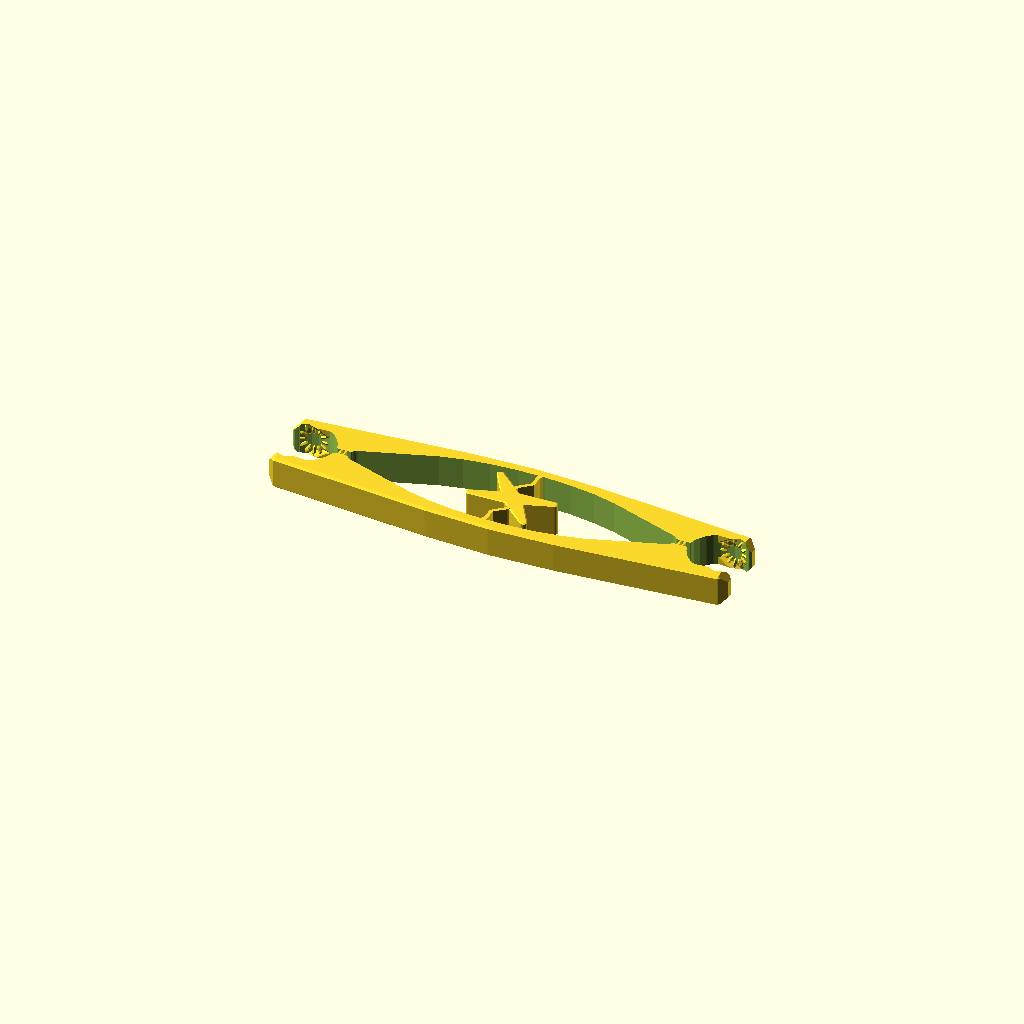
Cell 1: the model at its default parameters.
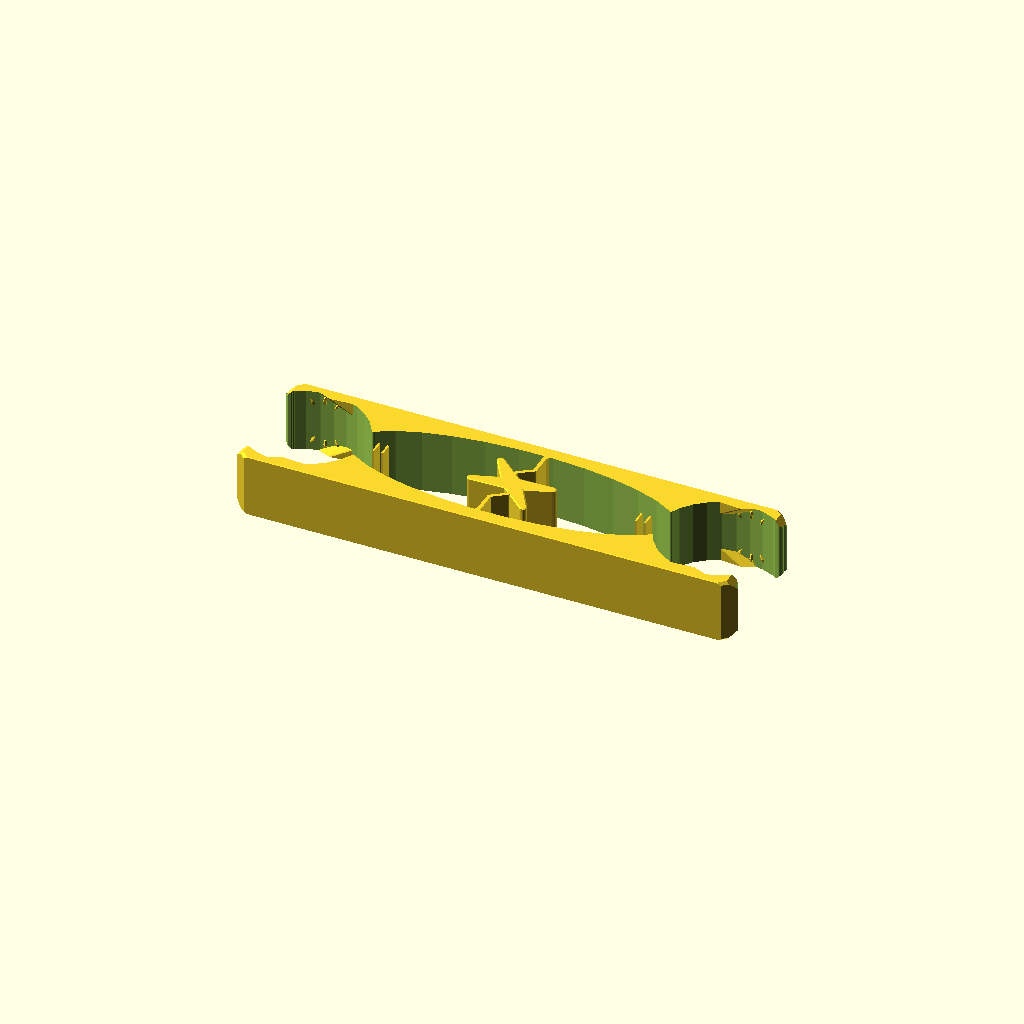
Cell 2: the same model with B = 20.
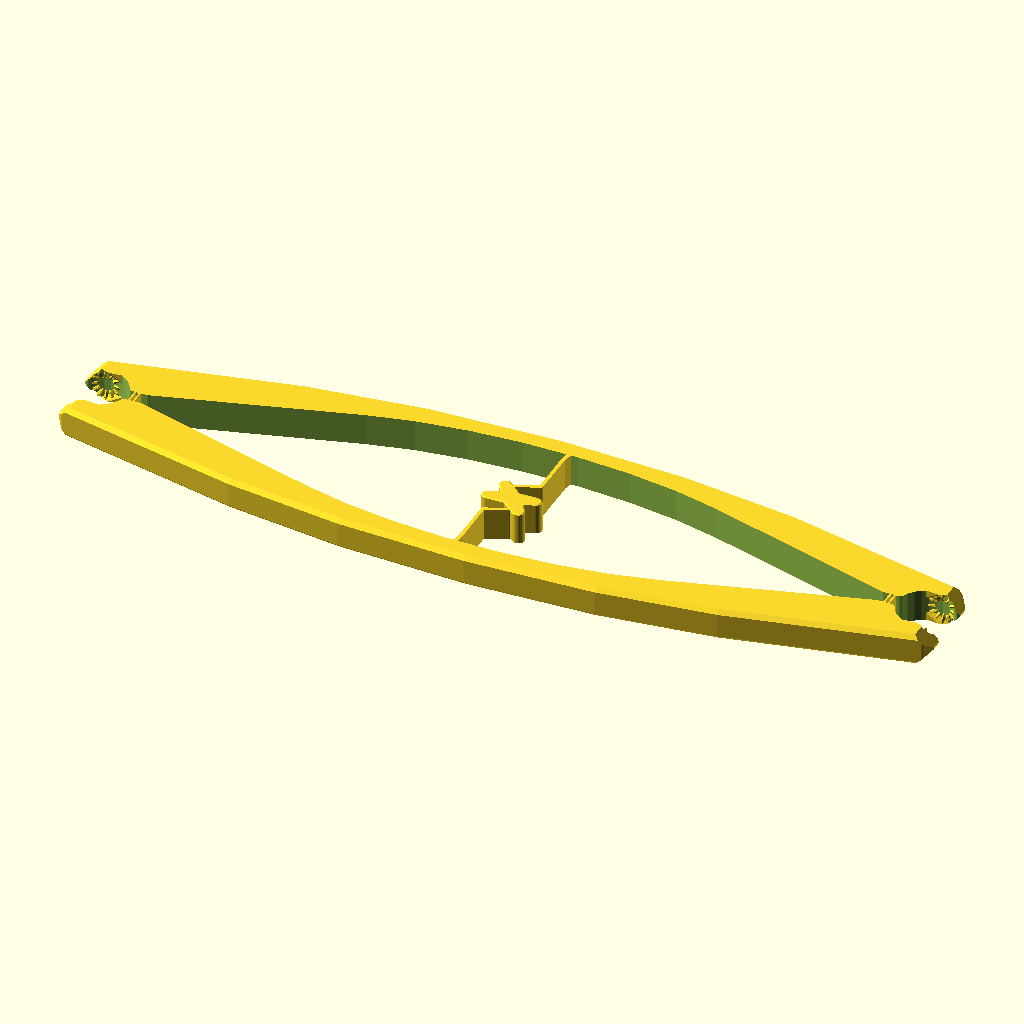
Cell 3: L = 260 (everything else at default).
All cells are drawn from one camera (rotation 55°, 0°, 25°, orthographic, colour scheme Cornfield), so only the parameter changes between them.
The OpenSCAD source (2020/Unversal grip arm/nGripV5/nGripV5.scad):
$fn=40;

B=10;// ball radius
L=130; //ball CC
M=max(L/4,B*2);// handle width
T=M*.2;// Shank width
lh=0.6;// living hinge does not scale
snappy=-0;

EX=B*2*.50;
//EX=B*2*.52;
//#square([L,M],center=true);
//#translate([L/2,0,0])sphere (B);
//#translate([-L/2,0,0])sphere (B);

intersection (){
union(){ 
   k=21;
    for(j=[ 95])
    for(i=[0:30:360]){
    translate  ([L*0.5 ,0.5])rotate(j)rotate([i,0,0])rotate([0,k,0]) translate([-B,0])rotate(90) 
        
         scale([.7,1.2,2]) sphere(lh*1.5,$fn=7); 
    
   translate  ([L*0.5 ,-0.5])rotate(-j)rotate([i,0,0])rotate([0,k,0]) translate([-B,0])rotate(90)  
        
         scale([.7,1.2,2]) sphere(lh*1.5,$fn=7); 
        
   translate  ([-L*0.5 ,-0.5])rotate(j)rotate([i,0,0])rotate([0,k,0]) translate([ B,0])rotate(90) 
        
         scale([.7,1.2,2]) sphere(lh*1.5,$fn=7); 
        
   translate  ([-L*0.5 ,0.5])rotate(-j)rotate([i,0,0])rotate([0,k,0]) translate([B,0])rotate(90)  
        
         scale([.7,1.2,2]) sphere(lh*1.5,$fn=7); 
    }
    
    difference(){ 
        
        union()  {
                difference(){ 
                arm3d(); 
             O=T*0.06;
                linear_extrude(EX*2,center=true,convexity=50)   
                offset(-O,$fn=10)offset(O*2,$fn=10)offset(-O,$fn=30) 
                innard2d(); 
                    
                
                    
                  // translate([L/2,0,-B*0.42])scale([1.1,1])cylinder(B*2,0,B*2); 
                } 
        translate([L/2,0,0])jaws();
        mirror([1,0,0])  translate([L/2,0,0])jaws();

}
 
 
 }  






 linear_extrude(EX,center=true,convexity=50) union(){ 
translate([L/2-B*1.13,0,0]) square([lh,T/2],center=true); // live hinge
translate([-(L/2-B*1.13),0,0]) square([lh,T/2],center=true); // live hinge

translate([L/2-B*1.27,0,0]) square([lh,T/2],center=true); // live hinge
translate([-(L/2-B*1.27),0,0]) square([lh,T/2],center=true); // live hinge
 

  }  

 //lock
// translate([0,0,-3.75])
//  rotate([0,90,0]) 

  {
     
//     rotate(-20.)    cube([B*0.25,B*0.5,B*1.3],center=true);
//translate([0,0,EX*0.57])cylinder(B*1.1,B,B);
//      mirror([0,0,1])
//translate([0,0,EX*0.57])cylinder(B*1.1,B,B);
    
   lock2d();
 
    
//       mirror([0,1])   
// 
//mirror([1,0])  linear_extrude(EX,center=true,convexity=50)      lock2d();
     
     
     
 linear_extrude(EX,center=true,convexity=50)  {
 
 lh();
 rotate(180)lh();
 }
 
  }

  }
  
  // intersection 
arm3d();  
  
  
  {
  O=T*0.36;
 rotate([90,0,0]) linear_extrude(M,center=true,convexity=50)
      offset( O,$fn=1)offset(-O ,$fn=1)square([L+B*1.34,EX],center=true);
  }
       

  
  }
  
  

  
  module arm3d(){
       O=T*0.06;
       ch=T*0.1;
         hull(){
         linear_extrude(EX-   ch*2,center=true,convexity=50)        
      offset(-O,$fn=20)offset(O*2,$fn=20)offset(-O,$fn=20) arm2d();
      
      linear_extrude(EX,center=true,convexity=50) offset(-ch,$fn=30)       
      offset(-O,$fn=20)offset(O*2,$fn=20)offset(-O,$fn=20) arm2d();
  }
      }
  
  module lock2d(){
      
   rotate(40)  union(){
         rotate(60)   scale([1,1])  tumbler(); 
          
        tumbler();
 
      }
        

      }
      // live Hinge
      module lh(){
 
          a=[
          [-T*0.25,lh*6,lh*1.5],[T*-0.13,lh*9,lh*.9 ],
          [T*0.4,lh*14,lh*.9 ],
          
          [T*.4,(M-T*1.4)/2,lh*1. ],[T*.5,M/2,lh*2],];
 polyline(a) ;

          }
        module tumbler(){
        
            hull(){
            ch=0.4;
            linear_extrude(EX-ch  ,center=true,convexity=50)  tumbler2();
            linear_extrude(EX  ,center=true,convexity=50) offset(-ch)  tumbler2();
            }
            }
  module tumbler2(){
    
          O=T*0.15;
    offset(-O,$fn=30)offset(O*2,$fn=30)offset(-O,$fn=30)    
      rotate(0.)   
     
      
      polygon([[3,0],[1,27/2],[-1,27/2],[-3,0],,[-1,-27/2],[1,-27/2],])
   ;
    
      


    } 
module innard2d(){
    difference(){
    union(){
    hull(){   
     scale([3.15,1])   circle((M-T)/2);
circle(B/2 ) ;
 translate([-(L/2-B*1.65) ,0,0])circle(B/4 ) ;
 translate([(L/2-B*1.65) ,0,0])circle(B/4 ) ;
}


 translate([L/2,0,0])gripcircle (B); // sphere pocket
 translate([-L/2,0,0])gripcircle (B);

 translate([L/2+B,0,0])gripcircle (B); // sphere pocket
 translate([-L/2-B,0,0])gripcircle (B);
square([L,T/3],center=true);
 }
 
 
 translate([0,-B*0.05,0]) translate([L/2,0,0])rotate([0,0,-5])  rotate([0,0,-30])  translate([0,B,0]) rotate([0,0, 20]) circle(lh*2,$fn=6);
 mirror([0,1,0])translate([0,-B*0.05,0]) translate([L/2,0,0])rotate([0,0,-5])  rotate([0,0,-30])  translate([0,B,0])  rotate([0,0, 20]) circle(lh*2,$fn=6);
 
 mirror([1,0,0]) translate([0,-B*0.05,0]) translate([L/2,0,0])rotate([0,0,-5])  rotate([0,0,-30])  translate([0,B,0])  rotate([0,0, 20]) circle(lh*2,$fn=6);
  mirror([0,1,0]) mirror([1,0,0])translate([0,-B*0.05,0]) translate([L/2,0,0])rotate([0,0,-5])  rotate([0,0,-30])  translate([0,B,0])  rotate([0,0, 20]) circle(lh*2,$fn=6);
 
 
 
}
}
module gripcircle(r)      {
    intersection(){
  translate([r*2,0])  rotate(3)translate([-r*2,0])circle(r);
  translate([r*2,0])  rotate(-3)translate([-r*2,0])circle(r);
    }
    }
module arm2d(){
hull(){   
    scale([2,.5])circle(M);
    
 translate([L/2,0,0])square([B*0.9,B*1.75+T*0.75],center=true) ;
 translate([-L/2,0,0])square([B*.9,B*1.75+T*0.75],center=true) ;
    
 translate([L/2,0,0])square([B*1.4,B*1.4+T*0.5],center=true) ;
 translate([-L/2,0,0])square([B*1.4,B*1.4+T*0.5],center=true) ;
//translate([0,-B*0.05,0]) translate([L/2,0,0])rotate([0,0,-5])  rotate([0,0,-30])  translate([0,B,0])   circle(lh*2);
    
    
}

}
module jaws(){
    
    
     jaw();
     mirror( [0,1,0])jaw();
    }

module jaw(){
    translate([0,-B*0.05,0]) rotate([0,0,-5]){
    
    
  rotate([0,000,0])  dent();
  
hull(){  
    rotate([0,120,0])  dent(); 
  translate([0,0,-T])rotate([0,120,0])  dent();
}
        
hull(){  
    rotate([0,-120,0])  dent(); 
  translate([0,0,T])rotate([0,-120,0])  dent();
}    }
     
    }
module dent(){
      rotate([0,0,-30])
  translate([0,B,0]) 
   hull(){ rotate([0,0, -15])cylinder(T*1.6,lh*1,lh*1.3,center=true,$fn=12);
   translate([-lh*3,lh*1.5,0])cube([lh*5,lh*2,T*2],center=true);
       }
       }

module bone(){}










///////////////////////////////


module polyline(a){
    
    for (i=[0:len(a)-2])
        
    hull() {
    translate([a[i].x,a[i].y]) circle (a[i].z  );
    translate([a[i+1 ].x ,a[i+1].y])circle(a[i+1].z );
    
    }
    }
Parameter table extracted from the source (name, type, default, range or options):
B: number, default 10
L: number, default 130
lh: number, default 0.6
snappy: number, default 0
